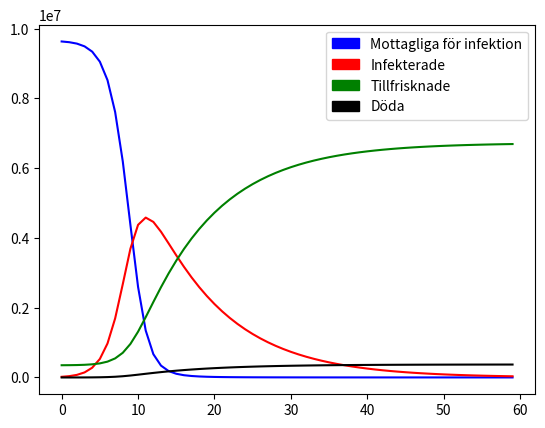

Here is the Python script that generated this plot:
#!/usr/bin/env python3
# -*- coding: utf-8 -*-
"""
Created on Wed Dec 16 16:57:20 2020
@author: LisaVind
"""
import matplotlib.pyplot as plt
import matplotlib.patches as mpatches

beta = 1.1

gamma = 0.1

alpha = 0.05
#Alpha = risk att dö för infekterade


rho = 1/9
#1/antal dagar det tar för en person att avlida

#R0 = initiala värdet på smittspridningen.
#Beta = antal som smittas per infekterad och per tid (beror på virusets egenskaper samt hur vi beter oss)
# Gamma = Antalet personer som blir friska igen per dag

R0 = beta/gamma

# N antalet i befolkningen, Sverige ca 10 miljoner
N = 10 * 10**(6)

#I  – Infekterade just nu
I = 10000

# b = effekt av policy och beteendeförändringar 0 < b < 1 
b = 0.25

#R – tillfrisknade, eller möjligen också döda personer, vi måste utgå från data som finns? Sedan lägga till en faktor I * gamma

R = 350000
 
S = N - R - I

D = 0
#S – de som är mottagliga för infektion 

Rt = R0 * (S/N) * (1 - b) 


lista_R = []
lista_Rt = []
lista_S = []
lista_I = []
lista_D = []


for t in range(0,60):
    R += (1 - alpha) * I * gamma
    lista_R.append(R)    
    
    S += (-(beta*I*S))/N 
    lista_S.append(S)
    
    I += (beta * I * S)/N - (1 - alpha)*(I * gamma) - alpha * rho * I
    lista_I.append(I)
    
    Rt += R0 * (S/N) * (1 - b) 
    lista_Rt.append(Rt)
    
    D += alpha * rho * I
    lista_D.append(D)


#R – tillfrisknade, eller möjligen också döda personer, vi måste utgå från data som finns? Sedan lägga till en faktor I * gamma
#S – de som är mottagliga för infektion 
# Rt= R0* S(t)/Ntot* (1 –b) 


plt.plot(lista_S, 'blue')
plt.plot(lista_I, 'red')
plt.plot(lista_R, 'g')
plt.plot(lista_D, "black")

pop_a = mpatches.Patch(color='blue', label='Mottagliga för infektion')
pop_b = mpatches.Patch(color='red', label='Infekterade')
pop_c =  mpatches.Patch(color='green', label='Tillfrisknade')
pop_d =  mpatches.Patch(color='black', label='Döda')

plt.legend(handles=[pop_a,pop_b,pop_c,pop_d])

